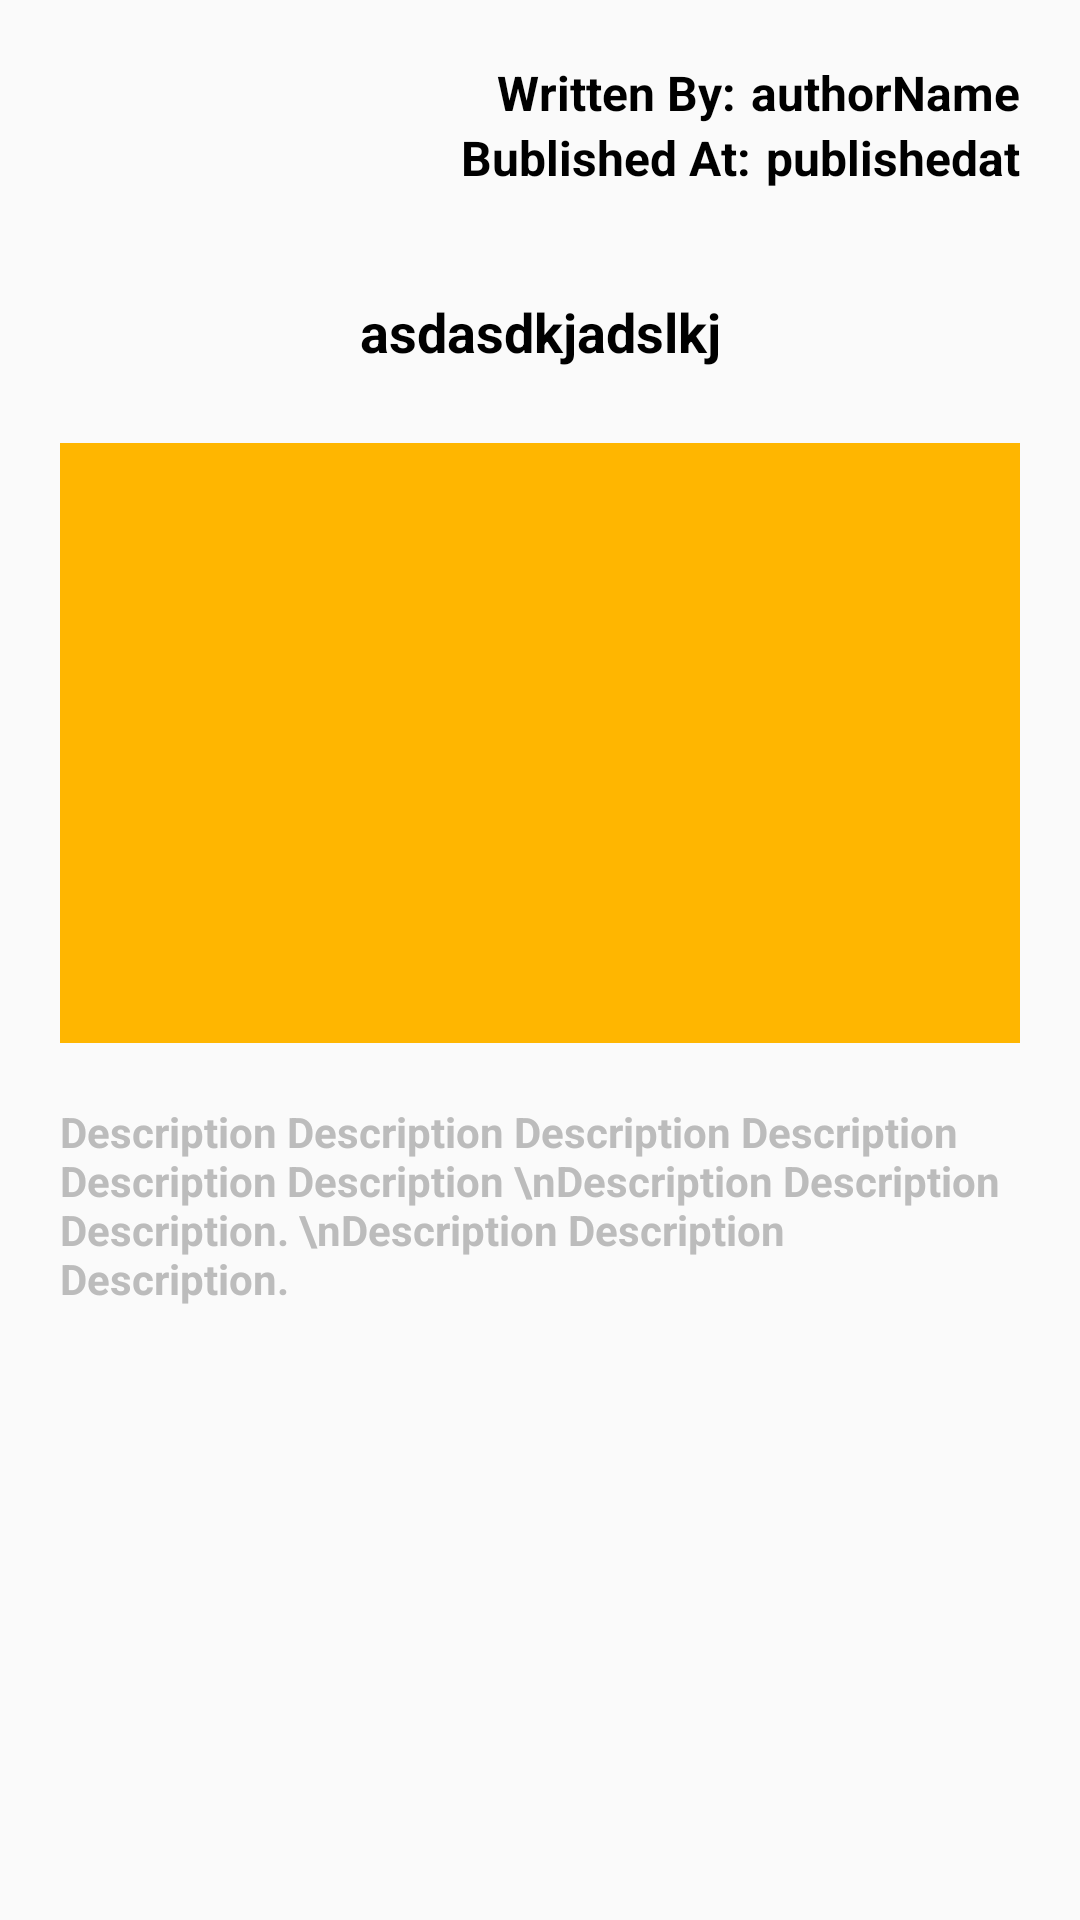

Android layout source for this screen:
<!-- AndroidManifest.xml: application theme MaterialCoBridgeTheme -->
<!-- res/layout/news_item_layout.xml -->
<?xml version="1.0" encoding="utf-8"?>
<androidx.constraintlayout.widget.ConstraintLayout xmlns:android="http://schemas.android.com/apk/res/android"
    android:layout_width="match_parent"
    android:layout_height="match_parent"
    xmlns:app="http://schemas.android.com/apk/res-auto"
    android:padding="20dp">
    <TextView
        android:id="@+id/tvAuthorName"
        android:layout_width="wrap_content"
        android:layout_height="wrap_content"
        android:text="authorName"
        android:textSize="16sp"
        android:textColor="#000000"
        android:textStyle="bold"
        app:layout_constraintEnd_toEndOf="parent"
        app:layout_constraintTop_toTopOf="parent"/>
    <TextView
        android:id="@+id/tvWrittenBy"
        android:layout_width="wrap_content"
        android:layout_height="wrap_content"
        android:text="Written By:"
        android:textSize="16sp"
        android:textColor="#000000"
        android:textStyle="bold"
        android:layout_marginEnd="5dp"
        app:layout_constraintEnd_toStartOf="@+id/tvAuthorName"
        app:layout_constraintTop_toTopOf="parent"/>
    <TextView
        android:id="@+id/tvPublishDate"
        android:layout_width="wrap_content"
        android:layout_height="wrap_content"
        android:text="publishedat"
        android:textSize="16sp"
        android:textColor="#000000"
        android:textStyle="bold"
        app:layout_constraintEnd_toEndOf="parent"
        app:layout_constraintTop_toBottomOf="@+id/tvAuthorName"/>
    <TextView
        android:id="@+id/publishDate"
        android:layout_width="wrap_content"
        android:layout_height="wrap_content"
        android:textSize="16sp"
        android:text="Bublished At:"
        android:textColor="#000000"
        android:textStyle="bold"
        android:layout_marginEnd="5dp"
        app:layout_constraintEnd_toStartOf="@id/tvPublishDate"
        app:layout_constraintTop_toTopOf="@id/tvPublishDate"/>

    <TextView
        android:id="@+id/tvTitle"
        android:layout_width="match_parent"
        android:layout_height="wrap_content"
        android:gravity="center"
        app:layout_constraintTop_toBottomOf="@id/publishDate"
        app:layout_constraintStart_toStartOf="parent"
        app:layout_constraintEnd_toEndOf="parent"
        android:layout_marginTop="20dp"
        android:textSize="18sp"
        android:textColor="#000000"
        android:text="asdasdkjadslkj"
        android:textStyle="bold"
        android:padding="15dp"/>
    <ImageView
        android:id="@+id/NewsImage"
        android:layout_marginTop="10dp"
        android:layout_width="match_parent"
        android:layout_height="200dp"
        android:src="@color/gold"
        app:layout_constraintTop_toBottomOf="@id/tvTitle"/>
    <TextView
        android:layout_width="wrap_content"
        android:layout_height="wrap_content"
        android:text="Description Description Description Description Description Description \nDescription Description Description. \nDescription Description Description. "
        android:textSize="14sp"
        android:textColor="@color/gray"
        android:textStyle="bold"
        app:layout_constraintStart_toStartOf="parent"
        app:layout_constraintEnd_toEndOf="parent"
        app:layout_constraintTop_toBottomOf="@+id/NewsImage"
        android:layout_marginTop="20dp"/>
</androidx.constraintlayout.widget.ConstraintLayout>
<!-- resources referenced by this layout -->
<resources>
  <color name="gold">#FFB600</color>
  <color name="gray">#bcbcbc</color>
  <style name="MaterialCoBridgeTheme" parent="Theme.MaterialComponents.Light.NoActionBar.Bridge">
          
          <item name="colorPrimary">@color/black</item>
          <item name="colorPrimaryDark">@color/black</item>
          <item name="colorAccent">@color/black</item>
          <item name="windowActionBar">false</item>
          <item name="windowNoTitle">true</item>
          <item name="android:statusBarColor" tools:targetApi="lollipop">
              ?android:attr/colorBackground
          </item>
      </style>
  <color name="black">#FF000000</color>
</resources>
